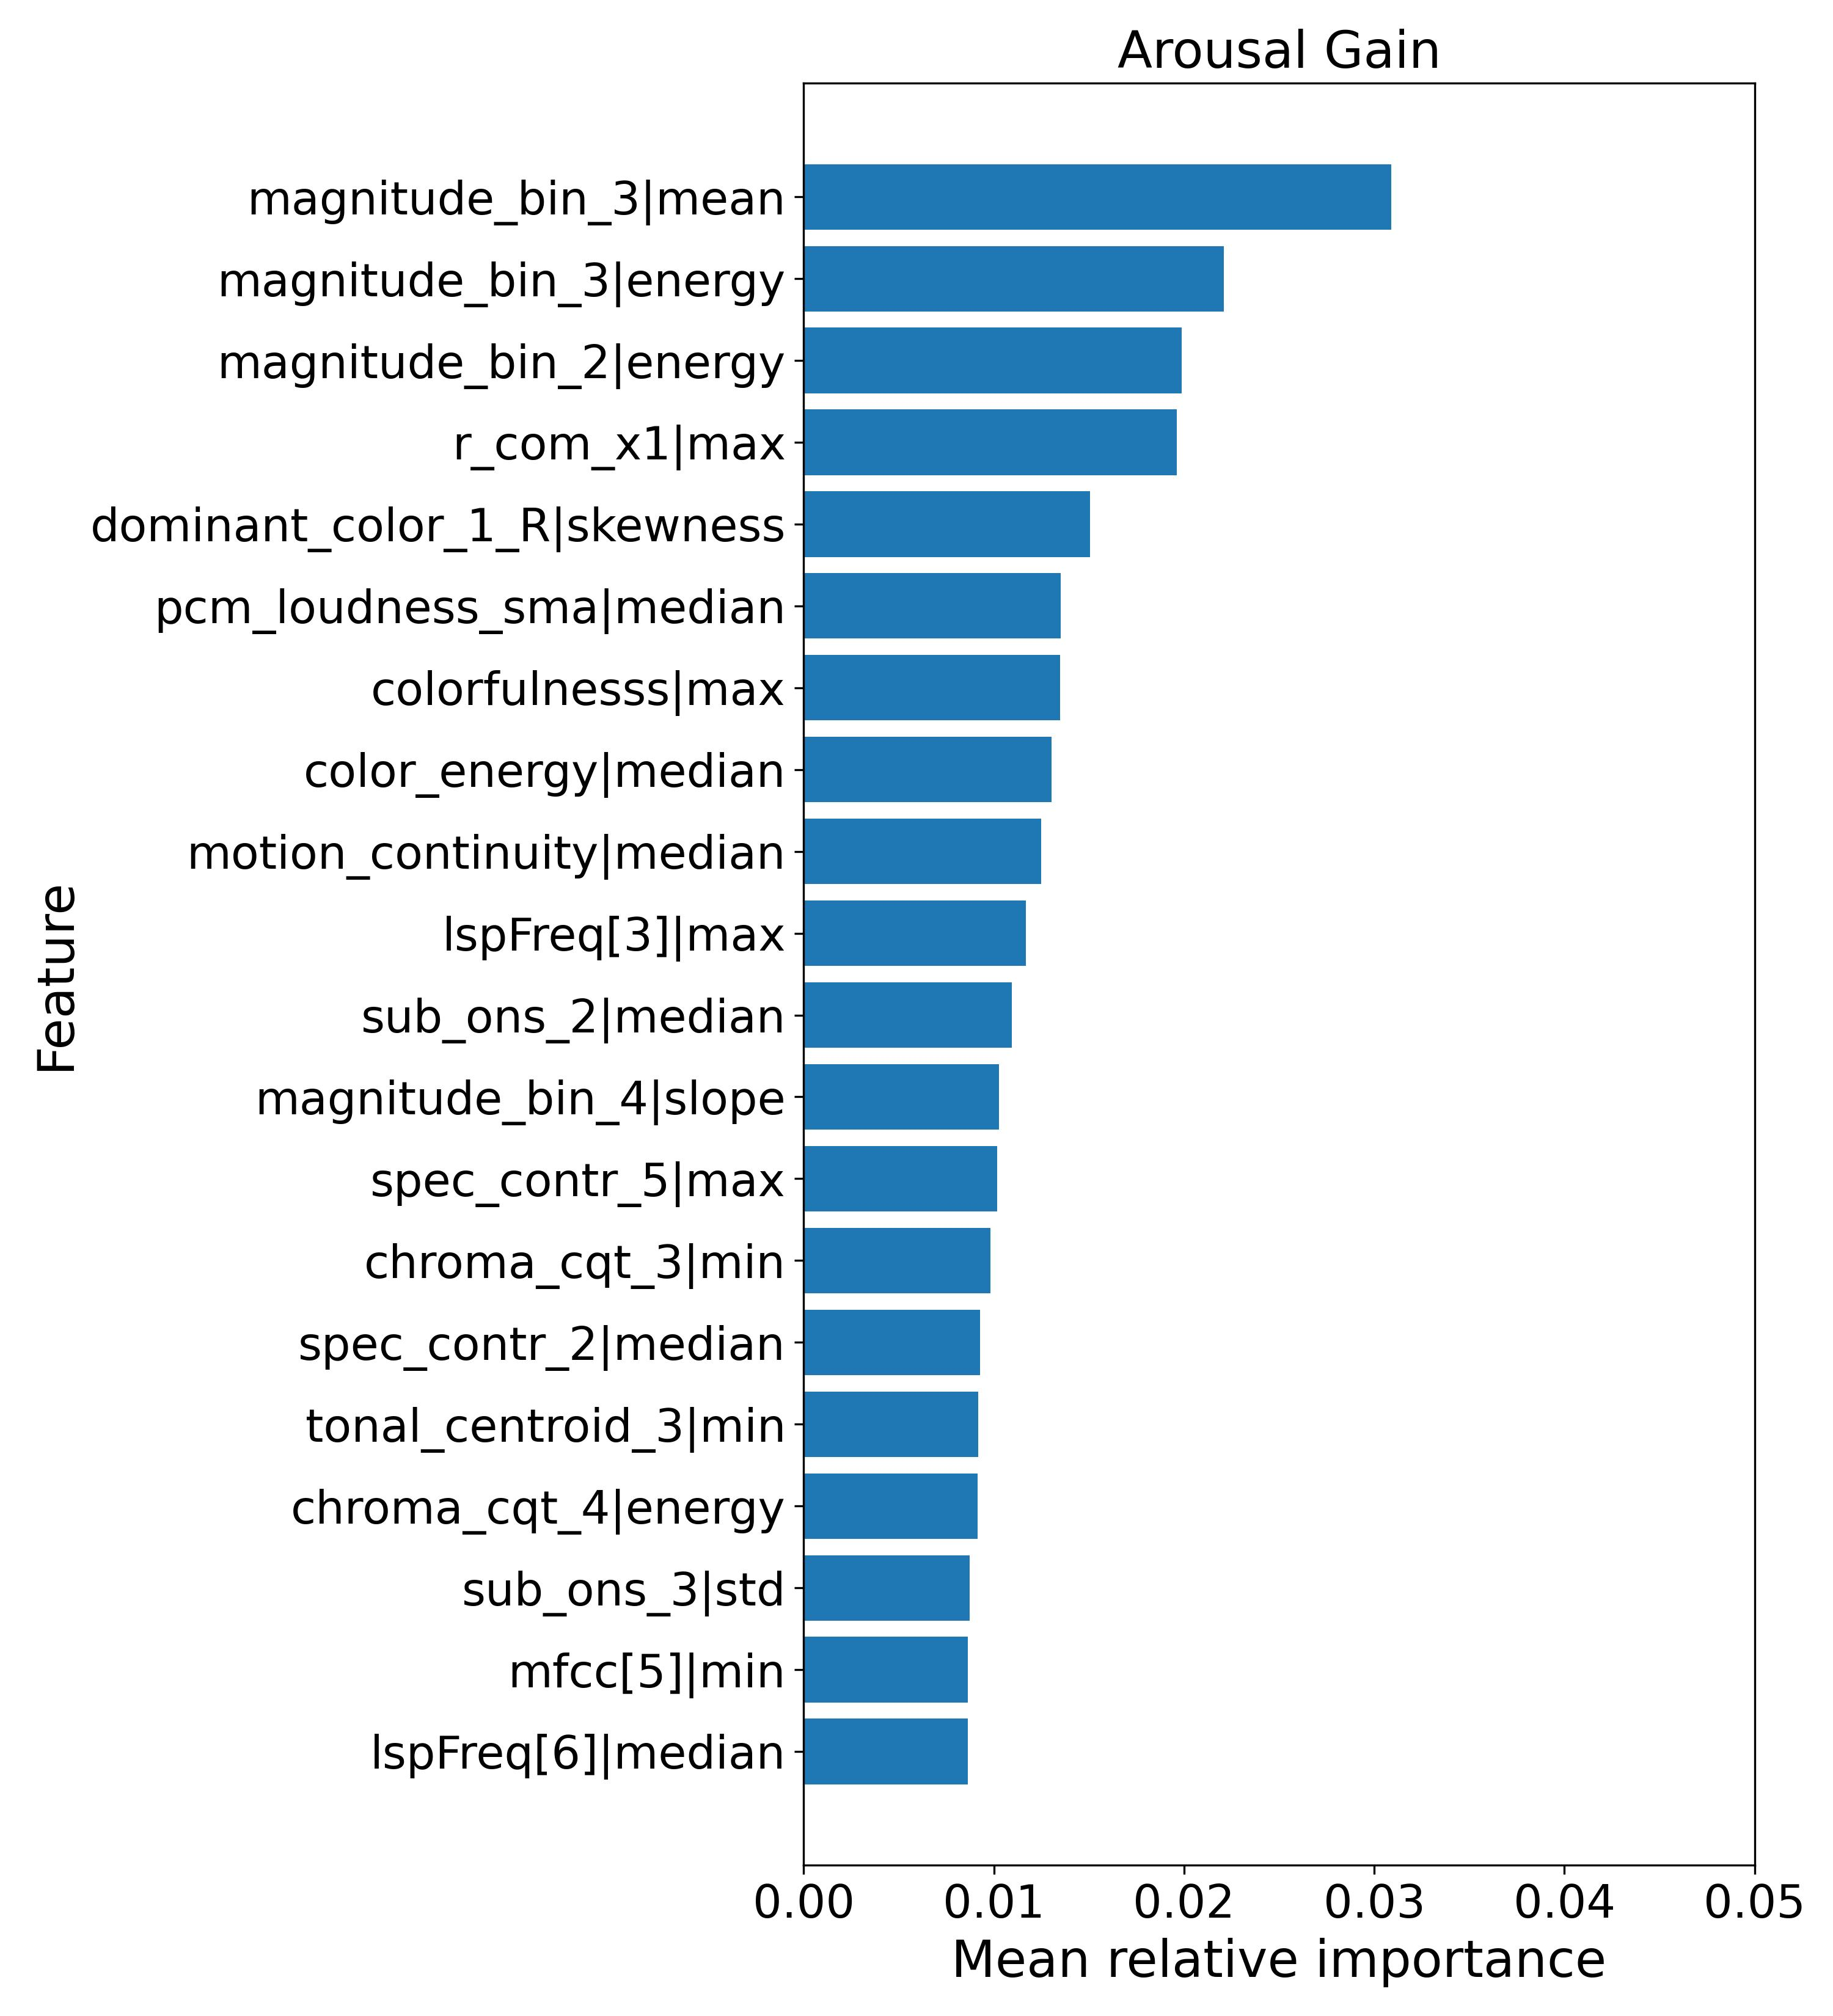

The table this chart was drawn from, first rows:
feature, mean_rel_importance
magnitude_bin_3|mean, 0.03089
magnitude_bin_3|energy, 0.02209
magnitude_bin_2|energy, 0.01987
r_com_x1|max, 0.01962
dominant_color_1_R|skewness, 0.01505
pcm_loudness_sma|median, 0.0135
colorfulnesss|max, 0.01348
color_energy|median, 0.01304
motion_continuity|median, 0.01248
lspFreq[3]|max, 0.01168
sub_ons_2|median, 0.01094
magnitude_bin_4|slope, 0.01028
spec_contr_5|max, 0.01017
chroma_cqt_3|min, 0.00983
spec_contr_2|median, 0.009273
tonal_centroid_3|min, 0.009196
chroma_cqt_4|energy, 0.009146
sub_ons_3|std, 0.008741
mfcc[5]|min, 0.00865
lspFreq[6]|median, 0.008625
